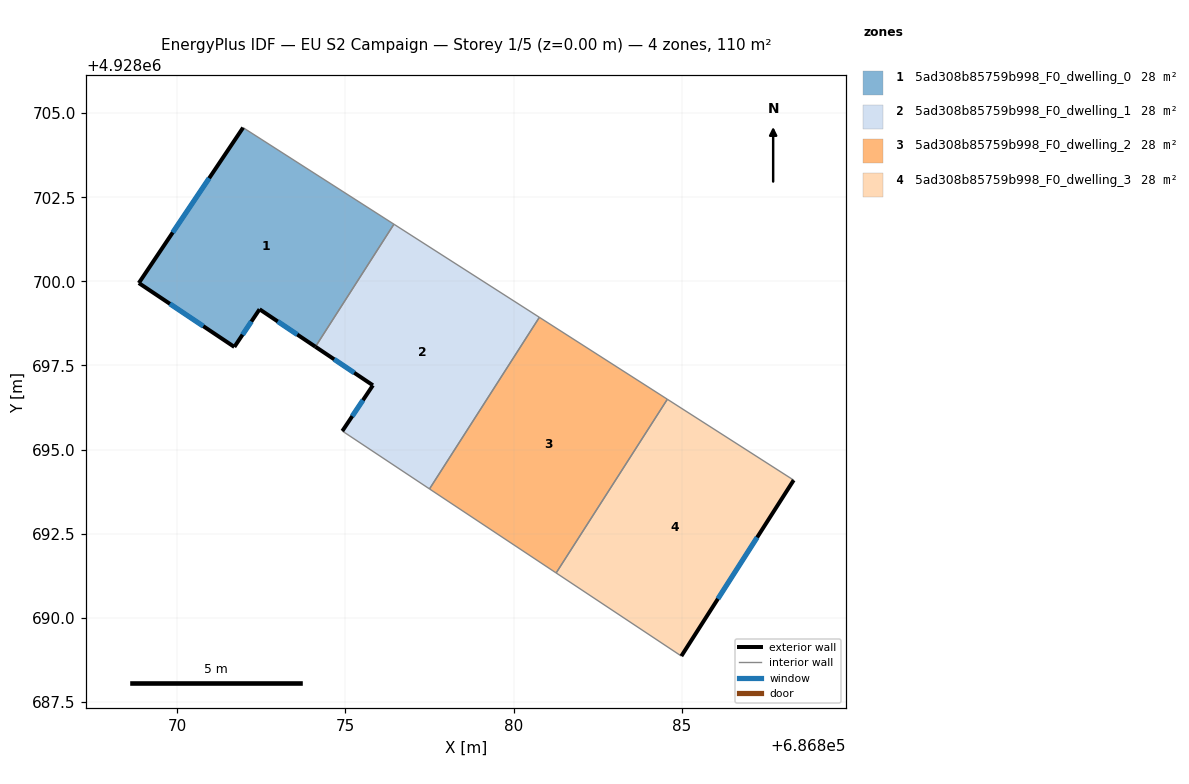
=== STOREY PLAN SPEC (per zone: floor XY polygon, exterior-wall plan segments, windows/doors) ===
zone 1: 5ad308b85759b998_F0_dwelling_0  (27.5 m²)
  floor: (686876.44, 4928701.70) (686874.11, 4928698.05) (686872.45, 4928699.17) (686871.70, 4928698.05) (686868.86, 4928699.95) (686871.96, 4928704.57)
  exterior wall: (686871.96, 4928704.57) – (686868.86, 4928699.95)  [5.6 m]
    window: (686870.95, 4928703.07) – (686869.87, 4928701.45)  [2.0 m²]
  exterior wall: (686872.45, 4928699.17) – (686874.11, 4928698.05)  [2.0 m]
    window: (686872.99, 4928698.81) – (686873.57, 4928698.42)  [0.7 m²]
  exterior wall: (686871.70, 4928698.05) – (686872.45, 4928699.17)  [1.3 m]
    window: (686871.94, 4928698.41) – (686872.20, 4928698.80)  [0.5 m²]
  exterior wall: (686868.86, 4928699.95) – (686871.70, 4928698.05)  [3.4 m]
    window: (686869.78, 4928699.33) – (686870.77, 4928698.67)  [1.3 m²]
  interior walls: 2
zone 2: 5ad308b85759b998_F0_dwelling_1  (27.5 m²)
  floor: (686880.77, 4928698.93) (686877.50, 4928693.83) (686874.91, 4928695.55) (686875.82, 4928696.91) (686874.11, 4928698.05) (686876.44, 4928701.70)
  exterior wall: (686875.82, 4928696.91) – (686874.91, 4928695.55)  [1.6 m]
    window: (686875.52, 4928696.47) – (686875.20, 4928695.99)  [0.6 m²]
  exterior wall: (686874.11, 4928698.05) – (686875.82, 4928696.91)  [2.1 m]
    window: (686874.66, 4928697.68) – (686875.26, 4928697.28)  [0.8 m²]
  interior walls: 4
zone 3: 5ad308b85759b998_F0_dwelling_2  (27.5 m²)
  floor: (686884.57, 4928696.49) (686881.27, 4928691.33) (686877.50, 4928693.83) (686880.77, 4928698.93)
  interior walls: 4
zone 4: 5ad308b85759b998_F0_dwelling_3  (27.5 m²)
  floor: (686888.33, 4928694.09) (686884.99, 4928688.86) (686881.27, 4928691.33) (686884.57, 4928696.49)
  exterior wall: (686884.99, 4928688.86) – (686888.33, 4928694.09)  [6.2 m]
    window: (686886.07, 4928690.56) – (686887.24, 4928692.39)  [2.3 m²]
  interior walls: 3

=== DERIVED (storey summary) ===
Building: EU S2 Campaign
Storey: 1 of 5  (floor level z = 0.00 m)
Storey gross floor area: 110.1 m²
Zones on this storey: 4
  - 5ad308b85759b998_F0_dwelling_0: floor 27.5 m²; exterior wall 12.3 m (37.0 m²); 4 window(s) 4.5 m²; WWR 12.2%
  - 5ad308b85759b998_F0_dwelling_1: floor 27.5 m²; exterior wall 3.7 m (11.1 m²); 2 window(s) 1.4 m²; WWR 12.2%
  - 5ad308b85759b998_F0_dwelling_2: floor 27.5 m²
  - 5ad308b85759b998_F0_dwelling_3: floor 27.5 m²; exterior wall 6.2 m (18.6 m²); 1 window(s) 2.3 m²; WWR 12.2%
Zone adjacency (shared interzone walls):
  - 5ad308b85759b998_F0_dwelling_0 ↔ 5ad308b85759b998_F0_dwelling_1
  - 5ad308b85759b998_F0_dwelling_1 ↔ 5ad308b85759b998_F0_dwelling_2
  - 5ad308b85759b998_F0_dwelling_2 ↔ 5ad308b85759b998_F0_dwelling_3